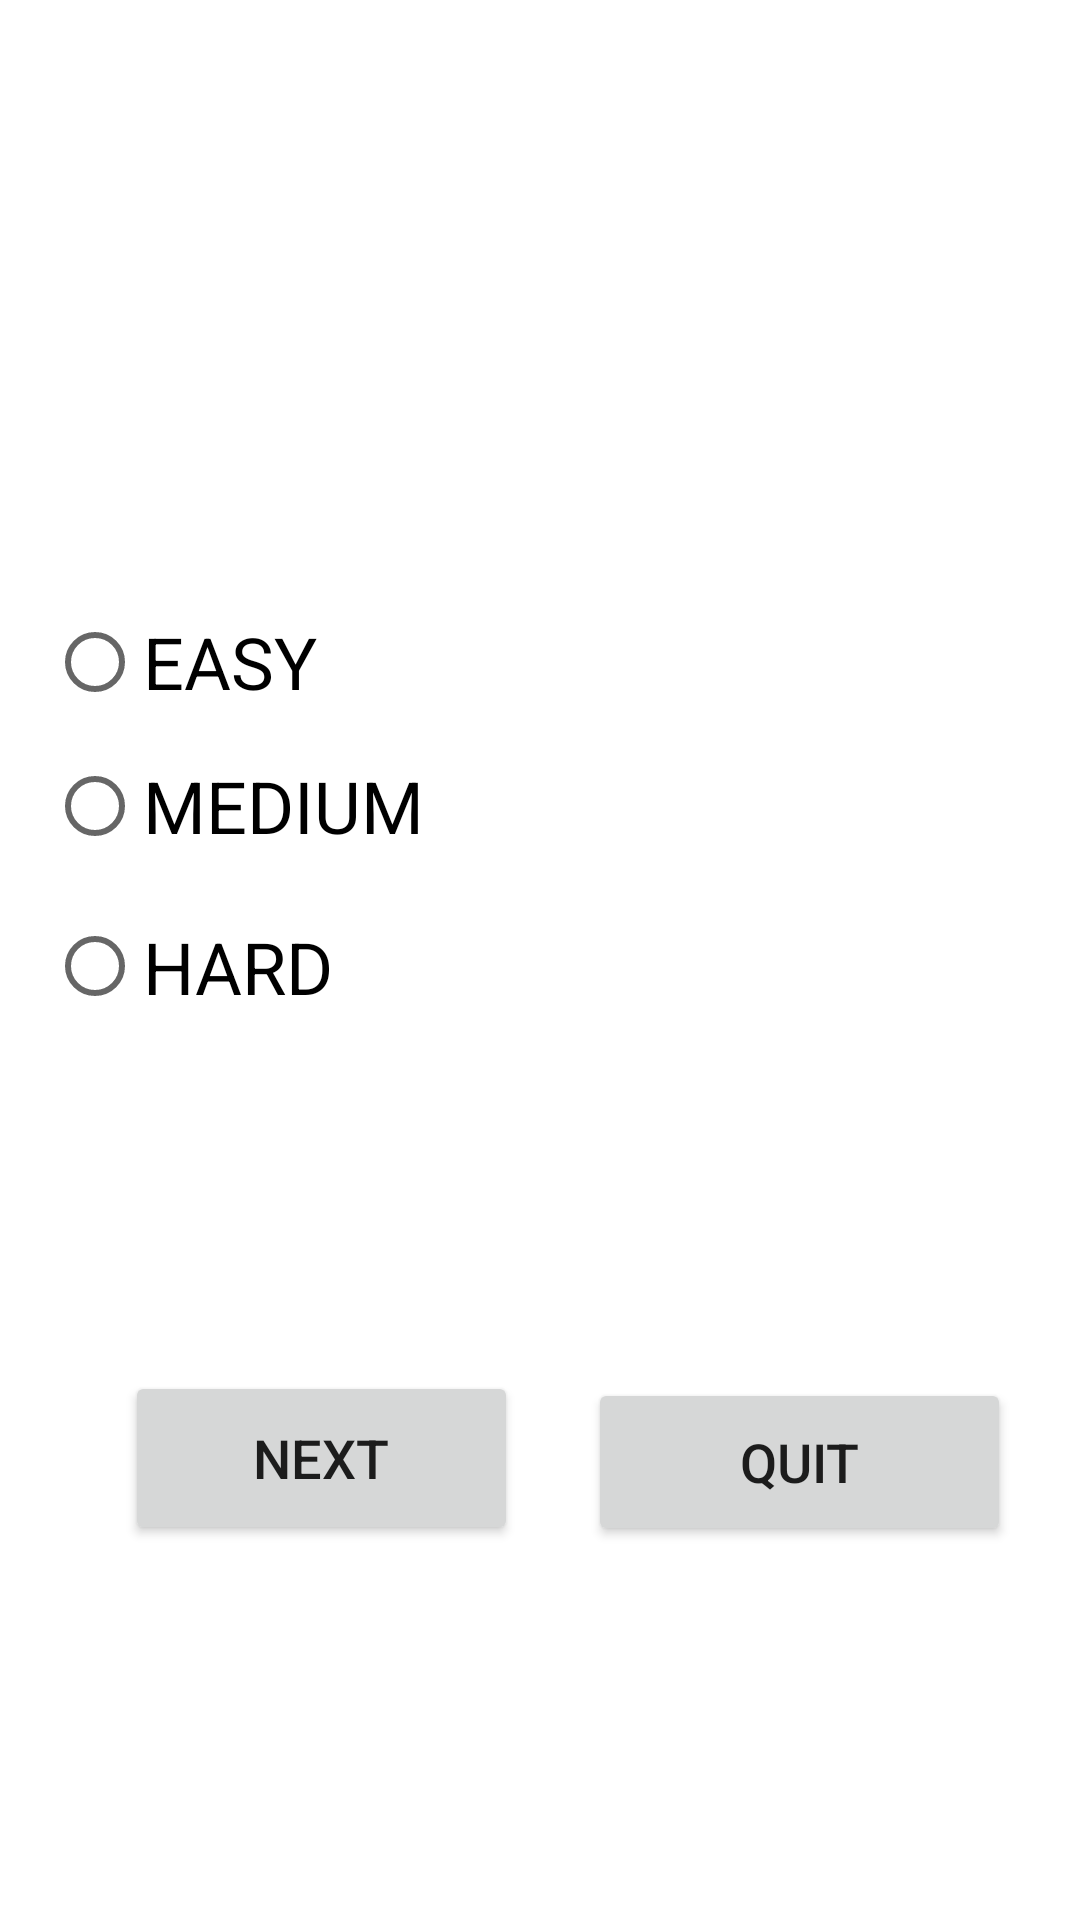

The Android layout XML behind this screen, and the referenced resources:
<!-- AndroidManifest.xml: application theme Theme.Mined -->
<!-- res/layout/activity_main5.xml -->
<?xml version="1.0" encoding="utf-8"?>
<androidx.constraintlayout.widget.ConstraintLayout xmlns:android="http://schemas.android.com/apk/res/android"
    xmlns:app="http://schemas.android.com/apk/res-auto"
    xmlns:tools="http://schemas.android.com/tools"
    android:layout_width="match_parent"
    android:layout_height="match_parent"
    tools:context=".MainActivity5">

    <RadioGroup
        android:id="@+id/radioGroup2"
        android:layout_width="321dp"
        android:layout_height="138dp"
        app:layout_constraintBottom_toBottomOf="parent"
        app:layout_constraintEnd_toEndOf="parent"
        app:layout_constraintHorizontal_bias="0.4"
        app:layout_constraintStart_toStartOf="parent"
        app:layout_constraintTop_toTopOf="parent"
        app:layout_constraintVertical_bias="0.392">

        <RadioButton
            android:id="@+id/radioButton4"
            android:layout_width="match_parent"
            android:layout_height="wrap_content"
            android:text="EASY"
            android:textSize="24sp" />

        <RadioButton
            android:id="@+id/radioButton5"
            android:layout_width="match_parent"
            android:layout_height="wrap_content"
            android:text="MEDIUM"
            android:textSize="24sp" />

        <RadioButton
            android:id="@+id/radioButton6"
            android:layout_width="match_parent"
            android:layout_height="59dp"
            android:text="HARD"
            android:textSize="24sp" />
    </RadioGroup>

    <Button
        android:id="@+id/button7"
        android:layout_width="131dp"
        android:layout_height="58dp"
        android:onClick="next"
        android:text="NEXT"
        android:textSize="18sp"
        app:layout_constraintBottom_toBottomOf="parent"
        app:layout_constraintEnd_toEndOf="parent"
        app:layout_constraintHorizontal_bias="0.182"
        app:layout_constraintStart_toStartOf="parent"
        app:layout_constraintTop_toBottomOf="@+id/radioGroup2"
        app:layout_constraintVertical_bias="0.494" />

    <Button
        android:id="@+id/button8"
        android:layout_width="141dp"
        android:layout_height="56dp"
        android:onClick="end"
        android:text="QUIT"
        android:textSize="18sp"
        app:layout_constraintBottom_toBottomOf="parent"
        app:layout_constraintEnd_toEndOf="parent"
        app:layout_constraintStart_toEndOf="@+id/button7"
        app:layout_constraintTop_toBottomOf="@+id/radioGroup2" />
</androidx.constraintlayout.widget.ConstraintLayout>
<!-- resources referenced by this layout -->
<resources>
  <style name="Theme.Mined" parent="Theme.MaterialComponents.DayNight.DarkActionBar">
          
          <item name="colorPrimary">@color/purple_500</item>
          <item name="colorPrimaryVariant">@color/purple_700</item>
          <item name="colorOnPrimary">@color/white</item>
          
          <item name="colorSecondary">@color/teal_200</item>
          <item name="colorSecondaryVariant">@color/teal_700</item>
          <item name="colorOnSecondary">@color/black</item>
          
          <item name="android:statusBarColor" tools:targetApi="l">?attr/colorPrimaryVariant</item>
          
      </style>
  <!-- not gathered from this repository: default colours our renderer supplied (Android Studio template values) -->
  <color name="purple_500">#FF6200EE</color>
  <color name="purple_700">#FF3700B3</color>
  <color name="teal_200">#FF03DAC5</color>
  <color name="teal_700">#FF018786</color>
  <color name="black">#FF000000</color>
  <color name="white">#FFFFFFFF</color>
</resources>
